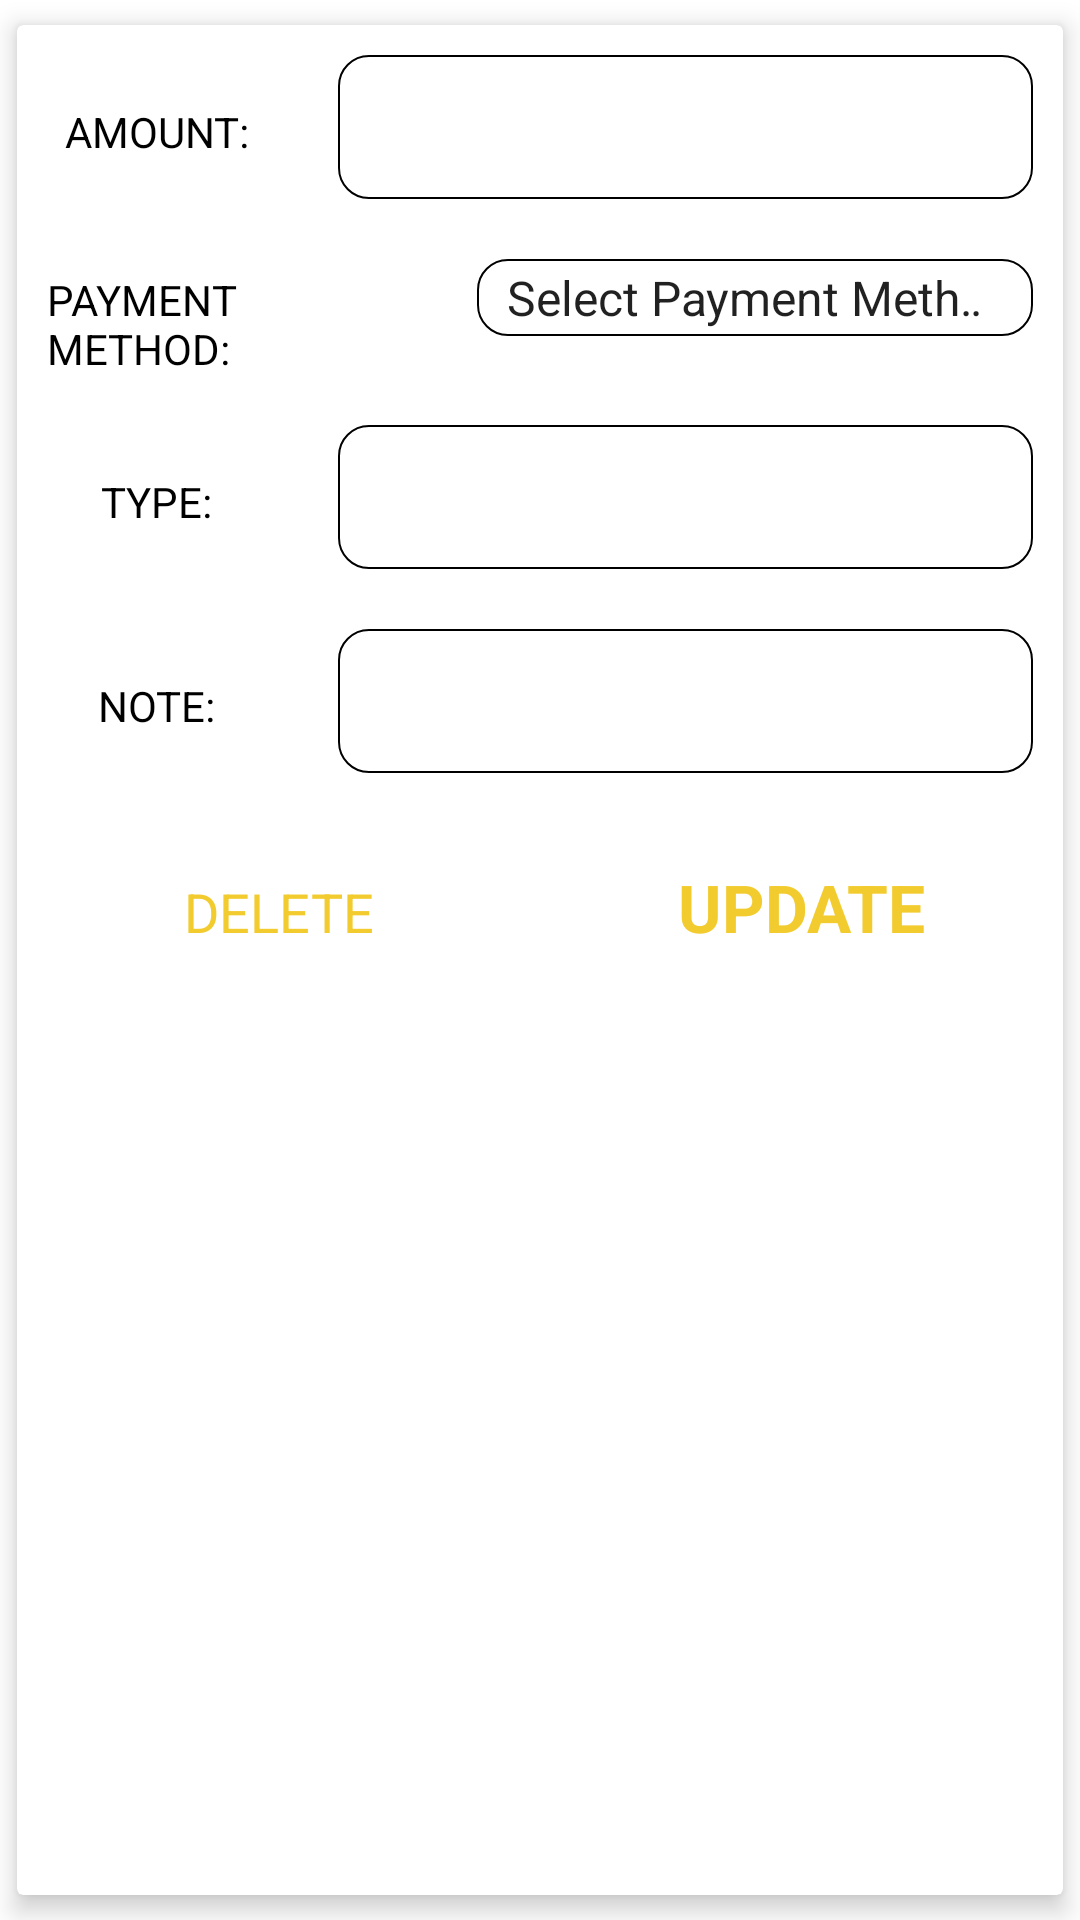

Android layout source for this screen:
<!-- AndroidManifest.xml: application theme Theme.ExTrack -->
<!-- res/layout/updte_data.xml -->
<?xml version="1.0" encoding="utf-8"?>
<androidx.cardview.widget.CardView xmlns:android="http://schemas.android.com/apk/res/android"
    android:layout_width="match_parent"
    android:layout_height="wrap_content"
    xmlns:app="http://schemas.android.com/apk/res-auto"
    app:cardElevation="5dp"
    app:cardUseCompatPadding="true"
    android:orientation="vertical">

    <ScrollView
        android:layout_width="match_parent"
        android:layout_height="wrap_content">

        <LinearLayout
            android:layout_width="match_parent"
            android:layout_height="wrap_content"
            android:orientation="vertical">

            <LinearLayout
                android:layout_width="match_parent"
                android:layout_height="wrap_content"
                android:orientation="horizontal">

                <RelativeLayout
                    android:layout_width="0dp"
                    android:layout_height="wrap_content"
                    android:layout_weight="1"
                    android:layout_margin="10dp"
                    android:gravity="center">

                    <TextView
                        android:layout_width="wrap_content"
                        android:layout_height="wrap_content"
                        android:textColor="@color/black"
                        android:text="AMOUNT: "/>

                </RelativeLayout>
                <RelativeLayout
                    android:layout_width="0dp"
                    android:layout_height="wrap_content"
                    android:layout_weight="3"
                    android:layout_margin="10dp">

                    <EditText
                        android:layout_width="match_parent"
                        android:layout_height="wrap_content"
                        android:id="@+id/amount_edit"
                        android:background="@drawable/edittext_background"
                        android:textColor="@color/black"
                        android:padding="10dp"
                        android:height="48dp"/>


                </RelativeLayout>

            </LinearLayout>

            <LinearLayout
                android:layout_width="match_parent"
                android:layout_height="wrap_content"
                android:orientation="horizontal">

                <RelativeLayout
                    android:layout_width="0dp"
                    android:layout_height="wrap_content"
                    android:layout_weight="2"
                    android:layout_margin="10dp"
                    android:gravity="center">

                    <TextView
                        android:layout_width="wrap_content"
                        android:layout_height="wrap_content"
                        android:textColor="@color/black"
                        android:text="PAYMENT METHOD: "/>

                </RelativeLayout>
                <RelativeLayout
                    android:layout_width="0dp"
                    android:layout_height="wrap_content"
                    android:layout_weight="3"
                    android:layout_margin="10dp">

                    <Spinner
                        android:layout_width="match_parent"
                        android:layout_height="wrap_content"
                        android:id="@+id/payment_edit"
                        android:background="@drawable/edittext_background"
                        android:textColor="@color/black"
                        android:padding="2dp"
                        android:entries="@array/paytypes" />
                </RelativeLayout>

            </LinearLayout>

            <LinearLayout
                android:layout_width="match_parent"
                android:layout_height="wrap_content"
                android:orientation="horizontal">

                <RelativeLayout
                    android:layout_width="0dp"
                    android:layout_height="wrap_content"
                    android:layout_weight="1"
                    android:layout_margin="10dp"
                    android:gravity="center">

                    <TextView
                        android:layout_width="wrap_content"
                        android:layout_height="wrap_content"
                        android:textColor="@color/black"
                        android:text="TYPE: "/>

                </RelativeLayout>
                <RelativeLayout
                    android:layout_width="0dp"
                    android:layout_height="wrap_content"
                    android:layout_weight="3"
                    android:layout_margin="10dp">

                    <EditText
                        android:layout_width="match_parent"
                        android:layout_height="wrap_content"
                        android:id="@+id/type_edit"
                        android:textColor="@color/black"
                        android:padding="10dp"
                        android:background="@drawable/edittext_background"
                        android:height="48dp"/>


                </RelativeLayout>

            </LinearLayout>
            <LinearLayout
                android:layout_width="match_parent"
                android:layout_height="wrap_content"
                android:orientation="horizontal">

                <RelativeLayout
                    android:layout_width="0dp"
                    android:layout_height="wrap_content"
                    android:layout_weight="1"
                    android:layout_margin="10dp"
                    android:gravity="center">

                    <TextView
                        android:layout_width="wrap_content"
                        android:layout_height="wrap_content"
                        android:text="NOTE: "
                        android:textColor="@color/black"/>

                </RelativeLayout>
                <RelativeLayout
                    android:layout_width="0dp"
                    android:layout_height="wrap_content"
                    android:layout_weight="3"
                    android:layout_margin="10dp">

                    <EditText
                        android:layout_width="match_parent"
                        android:layout_height="wrap_content"
                        android:id="@+id/note_edit"
                        android:textColor="@color/black"
                        android:padding="10dp"
                        android:background="@drawable/edittext_background"
                        android:height="48dp"/>


                </RelativeLayout>

            </LinearLayout>
            <LinearLayout
                android:layout_width="match_parent"
                android:layout_height="wrap_content"
                android:orientation="horizontal">

                <RelativeLayout
                    android:layout_width="0dp"
                    android:layout_height="wrap_content"
                    android:layout_weight="2"
                    android:layout_margin="10dp"
                    android:gravity="center">

                    <Button
                        android:layout_width="match_parent"
                        android:layout_height="wrap_content"
                        android:text="DELETE"
                        android:id="@+id/btn_delete"
                        android:paddingVertical="10dp"
                        android:textAppearance="?android:textAppearanceMedium"
                        android:textColor="@color/yell"
                        android:backgroundTint="@color/black"
                        style="@style/MyButtonStyle"/>

                </RelativeLayout>
                <RelativeLayout
                    android:layout_width="0dp"
                    android:layout_height="wrap_content"
                    android:layout_weight="2"
                    android:layout_margin="10dp"
                    android:gravity="center">

                    <Button
                        android:layout_width="match_parent"
                        android:layout_height="wrap_content"
                        android:text="UPDATE"
                        android:id="@+id/btn_update"
                        android:paddingVertical="10dp"
                        android:textAppearance="?android:textAppearanceLarge"
                        android:textColor="@color/yell"
                        android:backgroundTint="@color/white"
                        style="@style/MyButtonStyle"
                        android:textStyle="bold"/>


                </RelativeLayout>

            </LinearLayout>

        </LinearLayout>

    </ScrollView>



</androidx.cardview.widget.CardView>
<!-- resources referenced by this layout -->
<resources>
  <string-array name="paytypes">
          <item>Select Payment Method</item>
          <item>Cash</item>
          <item>MoMo</item>
          <item>Bank Transfer</item>
          <item>Checks</item>
          <item>Digital Wallets</item>
          <item>Cryptocurrencies</item>
          <item>Prepaid Cards</item>
      </string-array>
  <color name="black">#FF000000</color>
  <color name="white">#FFFFFFFF</color>
  <color name="yell">#F2CB2E</color>
  <!-- drawable edittext_background (drawable) -->
  <?xml version="1.0" encoding="utf-8"?>
  <shape xmlns:android="http://schemas.android.com/apk/res/android">
  
      <solid
          android:color="#00FFFFFF"
          />
      <stroke
          android:width="0.5dp"
          android:color="#000"/>
  
      <corners
          android:radius="10dp"/>
  
  </shape>
  <style name="MyButtonStyle" parent="@style/Widget.MaterialComponents.Button">
          <item name="shapeAppearance">@style/MyShapeAppearance</item>
          <item name="strokeColor">@color/yell</item>
          <item name="strokeWidth">2dp</item>
          
      </style>
  <style name="Theme.ExTrack" parent="Theme.MaterialComponents.DayNight.NoActionBar">
          
          <item name="colorPrimary">@color/purple_500</item>
          <item name="colorPrimaryVariant">@color/purple_700</item>
          <item name="colorOnPrimary">@color/white</item>
          
          <item name="colorSecondary">@color/teal_200</item>
          <item name="colorSecondaryVariant">@color/teal_700</item>
          <item name="colorOnSecondary">@color/black</item>
          
          <item name="android:statusBarColor">?attr/colorPrimaryVariant</item>
          
  
          <item name="windowActionBar">false</item>
          <item name="windowNoTitle">true</item>
  
          <item name="drawerArrowStyle">@style/DrawerIconStyle</item>
  
      </style>
  <style name="MyShapeAppearance" parent="">
          <item name="cornerFamily">rounded</item>
          <item name="cornerSize">30dp</item>
      </style>
  <color name="purple_500">#FF6200EE</color>
  <color name="purple_700">#FF3700B3</color>
  <color name="teal_200">#FF03DAC5</color>
  <color name="teal_700">#FF018786</color>
  <style name="DrawerIconStyle" parent="Widget.AppCompat.DrawerArrowToggle">
          <item name="color">@android:color/white</item>
      </style>
</resources>
